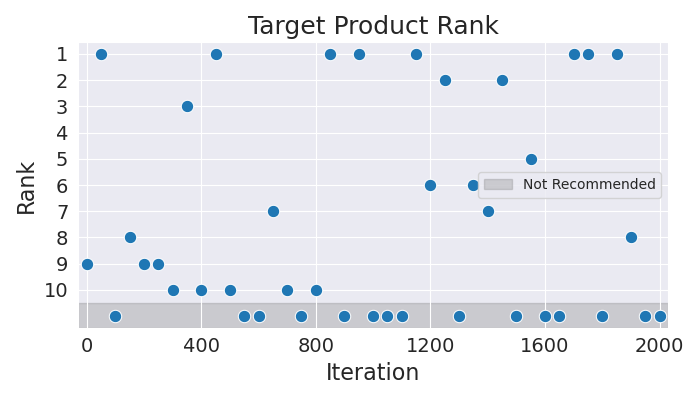

Data behind this chart, as committed beside it:
Iteration, Rank
0, 9
50, 1
100, 11
150, 8
200, 9
250, 9
300, 10
350, 3
400, 10
450, 1
500, 10
550, 11
600, 11
650, 7
700, 10
750, 11
800, 10
850, 1
900, 11
950, 1
1000, 11
1050, 11
1100, 11
1150, 1
1200, 6
1250, 2
1300, 11
1350, 6
1400, 7
1450, 2
1500, 11
1550, 5
1600, 11
1650, 11
1700, 1
1750, 1
1800, 11
1850, 1
1900, 8
1950, 11
2000, 11
